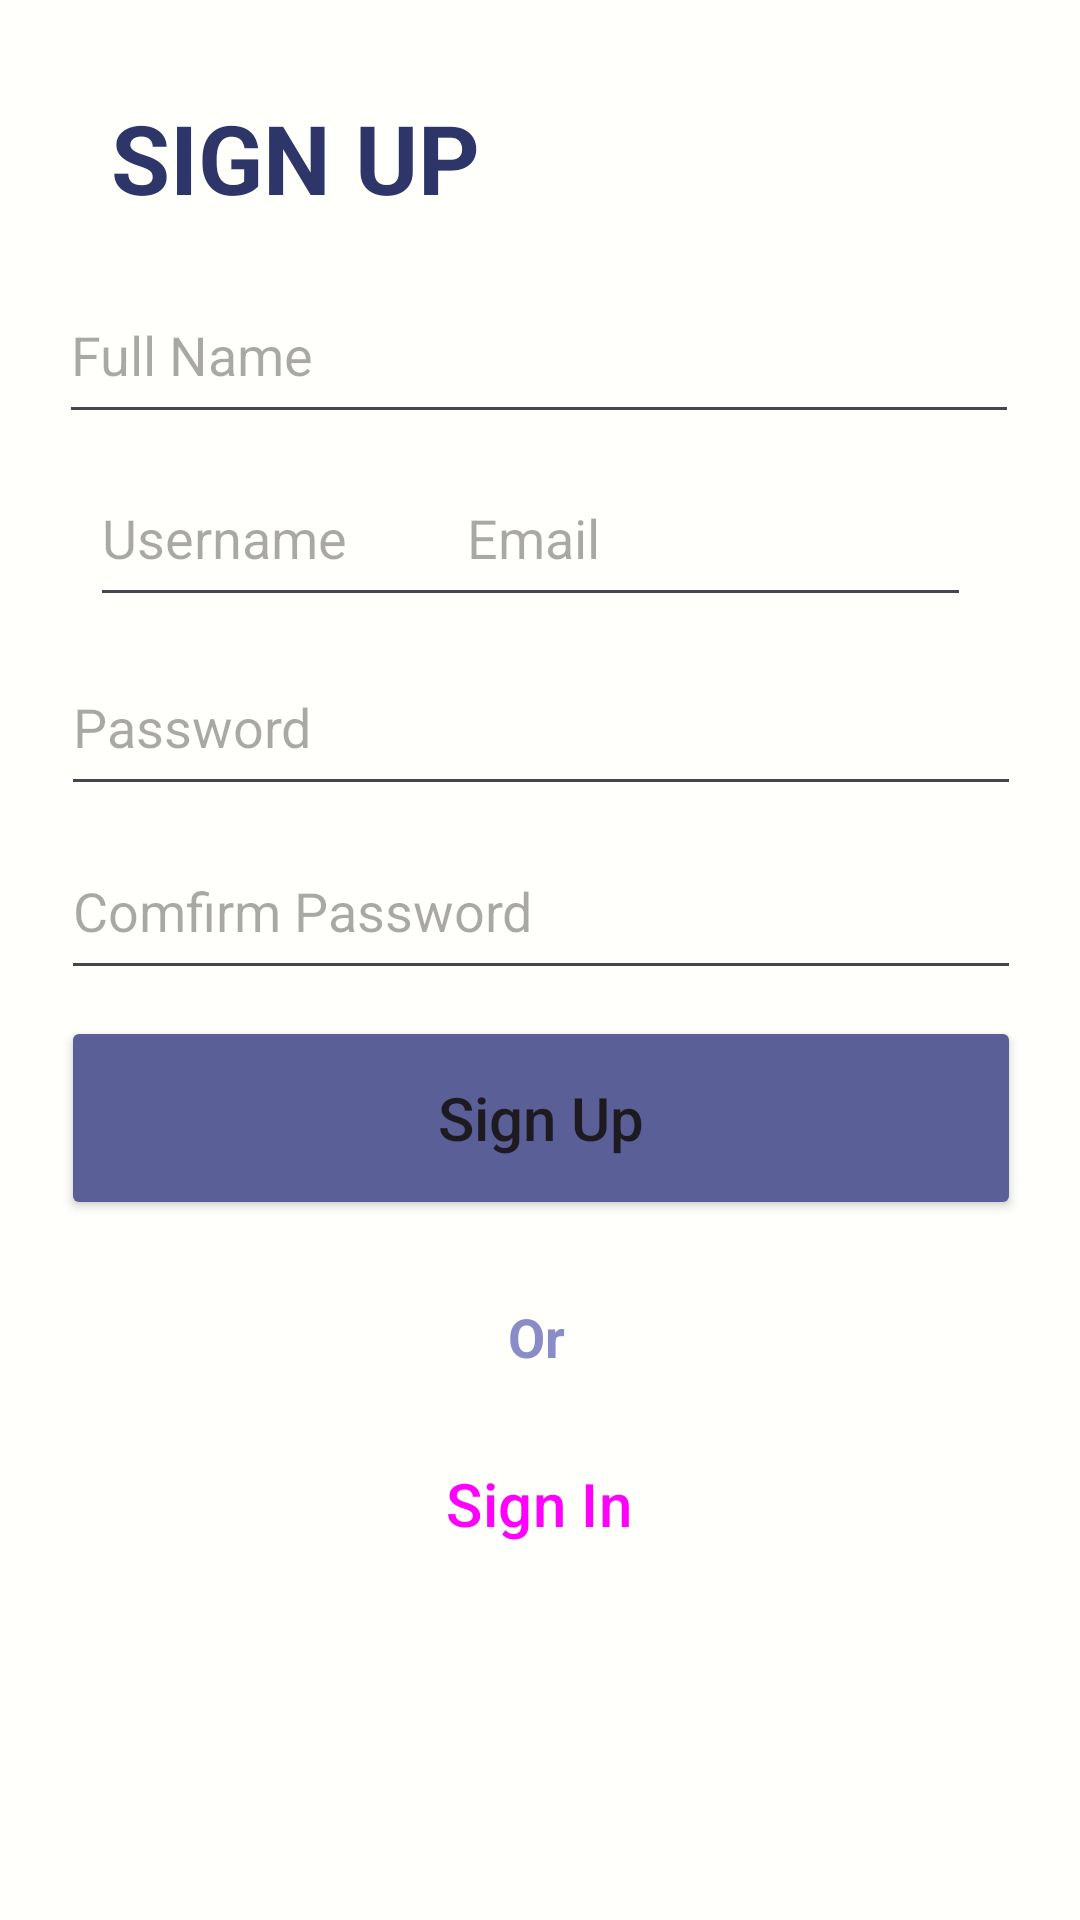

Layout XML and referenced resources for this Android screen:
<!-- AndroidManifest.xml: application theme Theme.Todolate -->
<!-- res/layout/sign_up_screen.xml -->
<?xml version="1.0" encoding="utf-8"?>
<androidx.constraintlayout.widget.ConstraintLayout xmlns:android="http://schemas.android.com/apk/res/android"
    xmlns:app="http://schemas.android.com/apk/res-auto"
    xmlns:tools="http://schemas.android.com/tools"
    android:layout_width="match_parent"
    android:layout_height="match_parent"
    android:background="@color/background"
    tools:context=".viewModel.Screen.SignUpScreen">
<androidx.coordinatorlayout.widget.CoordinatorLayout
    android:id="@+id/loading"
    android:visibility="gone"
    android:layout_width="match_parent"
    android:translationZ="2dp"
    android:layout_height="match_parent"
    android:background="#4A2D3569">
    <ProgressBar
        android:layout_width="wrap_content"
        android:layout_height="wrap_content"
        android:layout_gravity="center"
        app:layout_constraintBottom_toBottomOf="parent"
        app:layout_constraintEnd_toEndOf="parent"
        app:layout_constraintHorizontal_bias="0.5"
        app:layout_constraintStart_toStartOf="parent"
        app:layout_constraintTop_toTopOf="parent" />
</androidx.coordinatorlayout.widget.CoordinatorLayout>


        <TextView
            android:id="@+id/textView4"
            android:layout_width="wrap_content"
            android:layout_height="wrap_content"
            android:text="SIGN UP"
            android:textAlignment="center"
            android:textColor="@color/primaryDarkColor"
            android:textSize="32sp"
            android:textStyle="bold"
            app:layout_constraintBottom_toBottomOf="parent"
            app:layout_constraintEnd_toEndOf="parent"
            app:layout_constraintHorizontal_bias="0.156"
            app:layout_constraintStart_toStartOf="parent"
            app:layout_constraintTop_toTopOf="parent"
            app:layout_constraintVertical_bias="0.052" />

        <Button
            android:id="@+id/btn_sign_up"
            android:layout_width="320dp"
            android:layout_height="68dp"
            android:backgroundTint="@color/primaryColor"
            android:text="Sign Up"
            android:textAlignment="center"
            android:textAllCaps="false"
            android:textSize="20sp"
            app:layout_constraintBottom_toBottomOf="parent"
            app:layout_constraintEnd_toEndOf="parent"
            app:layout_constraintHorizontal_bias="0.505"
            app:layout_constraintStart_toStartOf="parent"
            app:layout_constraintTop_toTopOf="parent"
            app:layout_constraintVertical_bias="0.592" />

        <EditText
            android:id="@+id/txt_full_name"
            android:layout_width="320dp"
            android:layout_height="56dp"
            android:hint="Full Name"
            android:textColor="@color/primaryLightColor"
            app:layout_constraintBottom_toBottomOf="parent"
            app:layout_constraintEnd_toEndOf="parent"
            app:layout_constraintHorizontal_bias="0.494"
            app:layout_constraintStart_toStartOf="parent"
            app:layout_constraintTop_toTopOf="parent"
            app:layout_constraintVertical_bias="0.152" />

        <EditText
            android:id="@+id/txt_email"
            android:layout_width="172dp"
            android:layout_height="56dp"
            android:hint="Email"
            android:inputType="textEmailAddress"
            android:textColor="@color/primaryLightColor"
            android:textSize="18sp"
            app:layout_constraintBottom_toBottomOf="parent"
            app:layout_constraintEnd_toEndOf="parent"
            app:layout_constraintHorizontal_bias="0.807"
            app:layout_constraintStart_toStartOf="parent"
            app:layout_constraintTop_toTopOf="parent"
            app:layout_constraintVertical_bias="0.256" />

        <EditText
            android:id="@+id/txt_pass"
            android:layout_width="320dp"
            android:layout_height="56dp"
            android:hint="Password"
            android:inputType="textPassword"
            android:textColor="@color/primaryLightColor"
            app:layout_constraintBottom_toBottomOf="parent"
            app:layout_constraintEnd_toEndOf="parent"
            app:layout_constraintHorizontal_bias="0.505"
            app:layout_constraintStart_toStartOf="parent"
            app:layout_constraintTop_toTopOf="parent"
            app:layout_constraintVertical_bias="0.364"
            tools:ignore="DuplicateClickableBoundsCheck" />

        <EditText
            android:id="@+id/txt_confirmed_pass"
            android:layout_width="320dp"
            android:layout_height="56dp"
            android:hint="Comfirm Password"
            android:inputType="textPassword"
            android:textColor="@color/primaryLightColor"
            app:layout_constraintBottom_toBottomOf="parent"
            app:layout_constraintEnd_toEndOf="parent"
            app:layout_constraintHorizontal_bias="0.505"
            app:layout_constraintStart_toStartOf="parent"
            app:layout_constraintTop_toTopOf="parent"
            app:layout_constraintVertical_bias="0.469" />

        <EditText
            android:id="@+id/txt_username"
            android:layout_width="140dp"
            android:layout_height="56dp"
            android:hint="Username"
            android:textColor="@color/primaryLightColor"
            app:layout_constraintBottom_toBottomOf="parent"
            app:layout_constraintEnd_toEndOf="parent"
            app:layout_constraintHorizontal_bias="0.136"
            app:layout_constraintStart_toStartOf="parent"
            app:layout_constraintTop_toTopOf="parent"
            app:layout_constraintVertical_bias="0.256" />

        <TextView
            android:layout_width="wrap_content"
            android:layout_height="wrap_content"
            android:text="Or"
            android:textAlignment="center"
            android:textColor="@color/secondaryLightColor"
            android:textSize="18dp"
            android:textStyle="bold"
            app:layout_constraintBottom_toBottomOf="parent"
            app:layout_constraintEnd_toEndOf="parent"
            app:layout_constraintHorizontal_bias="0.497"
            app:layout_constraintStart_toStartOf="parent"
            app:layout_constraintTop_toTopOf="parent"
            app:layout_constraintVertical_bias="0.704" />

        <Button
            android:id="@+id/btn_sign_in"
            style="?attr/materialButtonOutlinedStyle"
            android:layout_width="320dp"
            android:layout_height="68dp"
            android:text="Sign In"
            android:textAlignment="center"
            android:textAllCaps="false"
            android:textSize="20sp"
            app:layout_constraintBottom_toBottomOf="parent"
            app:layout_constraintEnd_toEndOf="parent"
            app:layout_constraintHorizontal_bias="0.494"
            app:layout_constraintStart_toStartOf="parent"
            app:layout_constraintTop_toTopOf="parent"
            app:layout_constraintVertical_bias="0.817"
            app:strokeColor="@color/primaryLightColor"
            app:strokeWidth="2dp" />


</androidx.constraintlayout.widget.ConstraintLayout>
<!-- resources referenced by this layout -->
<resources>
  <color name="background">#FFFFFFFB</color>
  <color name="primaryColor">#5b5f97</color>
  <color name="primaryDarkColor">#2d3569</color>
  <color name="primaryLightColor">#8a8cc8</color>
  <color name="secondaryLightColor">#8a8cc8</color>
  <style name="Theme.Todolate" parent="Theme.Material3.DayNight.NoActionBar">
          --"Theme.MaterialComponents.DayNight.DarkActionBar"
  
          
          <item name="colorPrimary">@color/primaryColor</item>
          <item name="colorPrimaryVariant">@color/primaryDarkColor</item>
          <item name="colorOnPrimary">@color/white</item>
          
          <item name="colorSecondary">@color/secondaryColor</item>
          <item name="colorSecondaryVariant">@color/secondaryDarkColor</item>
          <item name="colorOnSecondary">@color/black</item>
          
          <item name="android:statusBarColor" tools:targetApi="l">?attr/colorPrimaryVariant</item>
          
  
      </style>
  <color name="white">#FFFFFFFF</color>
  <color name="secondaryColor">#5b5f97</color>
  <color name="secondaryDarkColor">#2d3569</color>
  <color name="black">#FF000000</color>
</resources>
